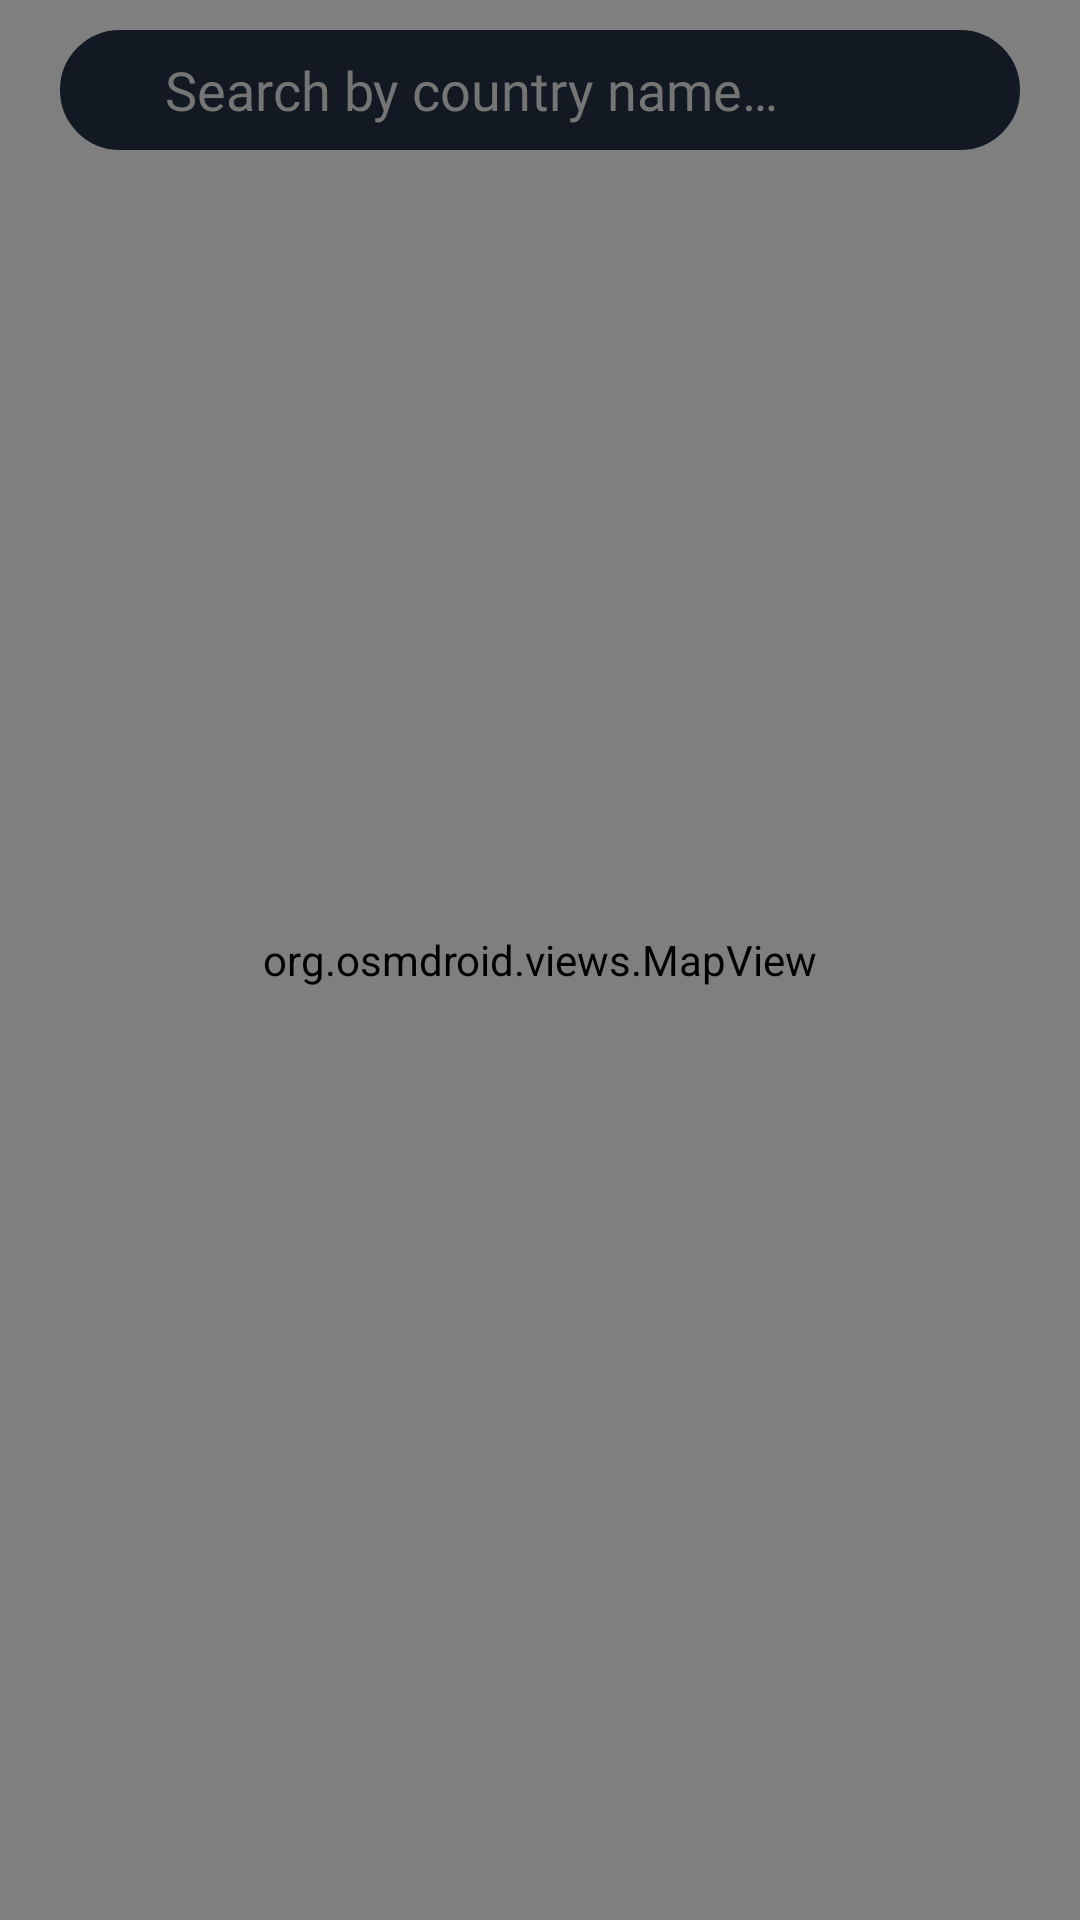

This screen was rendered from an Android layout file. Write that file and the resources it references.
<!-- AndroidManifest.xml: application theme Theme.NimbusWeatherApp -->
<!-- res/layout/fragment_map.xml -->
<?xml version="1.0" encoding="utf-8"?>
<layout xmlns:android="http://schemas.android.com/apk/res/android"
    xmlns:app="http://schemas.android.com/apk/res-auto"
    xmlns:tools="http://schemas.android.com/tools">

    <data>
        <variable
            name="viewModel"
            type="com.example.nimbusweatherapp.mapFragment.MapViewModel" />
    </data>

    <androidx.constraintlayout.widget.ConstraintLayout
        android:layout_width="match_parent"
        android:layout_height="match_parent"
        android:background="@drawable/background"
        tools:context=".mapFragment.MapFragment">

        <com.airbnb.lottie.LottieAnimationView
            android:id="@+id/mapProgressBar"
            android:layout_width="200dp"
            android:layout_height="200dp"
            app:lottie_rawRes="@raw/loading2"

            tools:visibility="visible"
            android:visibility="gone"

            android:translationZ="30dp"
            app:layout_constraintBottom_toBottomOf="parent"
            app:layout_constraintEnd_toEndOf="parent"
            app:layout_constraintStart_toStartOf="parent"
            app:layout_constraintTop_toTopOf="parent"
            />

        <androidx.constraintlayout.widget.ConstraintLayout

            android:layout_width="match_parent"
            android:layout_height="40dp"
            android:layout_marginStart="20dp"
            android:layout_marginEnd="20dp"
            android:layout_marginTop="10dp"
            android:translationZ="10dp"
            app:layout_constraintStart_toStartOf="parent"
            app:layout_constraintTop_toTopOf="parent">

            <AutoCompleteTextView
                android:id="@+id/mapAutoCompleteEditText"
                android:layout_width="0dp"
                android:layout_height="match_parent"

                android:background="@drawable/custom_edit_text"
                android:fontFamily="@font/sf_regular"
                android:hint="@string/enter_country_name"
                android:maxLines="1"

                android:paddingStart="35dp"
                android:paddingEnd="20dp"
                android:textColor="@color/white"
                android:textColorHint="@color/semi_gray"

                app:layout_constraintEnd_toEndOf="parent"
                app:layout_constraintHorizontal_bias="1.0"
                app:layout_constraintStart_toStartOf="parent"
                app:layout_constraintTop_toTopOf="parent" />

            <ImageView
                android:id="@+id/mapSearchIcon"
                android:layout_width="wrap_content"
                android:layout_height="wrap_content"
                android:src="@drawable/icon_search"
                android:layout_marginStart="10dp"
                app:layout_constraintBottom_toBottomOf="parent"
                app:layout_constraintStart_toStartOf="parent"
                app:layout_constraintTop_toTopOf="parent" />
        </androidx.constraintlayout.widget.ConstraintLayout>


        <org.osmdroid.views.MapView
            android:id="@+id/mapFragmentMainMap"
            android:layout_width="0dp"
            android:layout_height="0dp"
            app:layout_constraintBottom_toBottomOf="parent"
            app:layout_constraintEnd_toEndOf="parent"
            app:layout_constraintStart_toStartOf="parent"
            app:layout_constraintTop_toTopOf="parent" />


    </androidx.constraintlayout.widget.ConstraintLayout>
</layout>
<!-- resources referenced by this layout -->
<resources>
  <color name="semi_gray">#757575</color>
  <color name="white">#FFFFFFFF</color>
  <!-- drawable background: png bitmap (drawable, 265287 bytes) -->
  <!-- drawable custom_edit_text (drawable) -->
  <?xml version="1.0" encoding="utf-8"?>
  <shape xmlns:android="http://schemas.android.com/apk/res/android">
  
      <corners android:radius="25dp"/>
  
      <solid android:color="@color/background"/>
  
      <stroke android:color="@color/background" android:width="2dp"/>
  
  </shape>
  <string name="enter_country_name">Search by country name…</string>
  <style name="Theme.NimbusWeatherApp" parent="Theme.MaterialComponents.DayNight.NoActionBar">
          
          <item name="colorPrimary">@color/purple_500</item>
          <item name="colorPrimaryVariant">@color/purple_700</item>
          <item name="colorOnPrimary">@color/white</item>
          
          <item name="colorSecondary">@color/teal_200</item>
          <item name="colorSecondaryVariant">@color/teal_700</item>
          <item name="colorOnSecondary">@color/black</item>
          
          <item name="android:statusBarColor">?attr/colorPrimaryVariant</item>
          
      </style>
  <color name="background">#121923</color>
  <color name="purple_500">#FF6200EE</color>
  <color name="purple_700">#FF3700B3</color>
  <color name="teal_200">#FF03DAC5</color>
  <color name="teal_700">#FF018786</color>
  <color name="black">#FF000000</color>
</resources>
